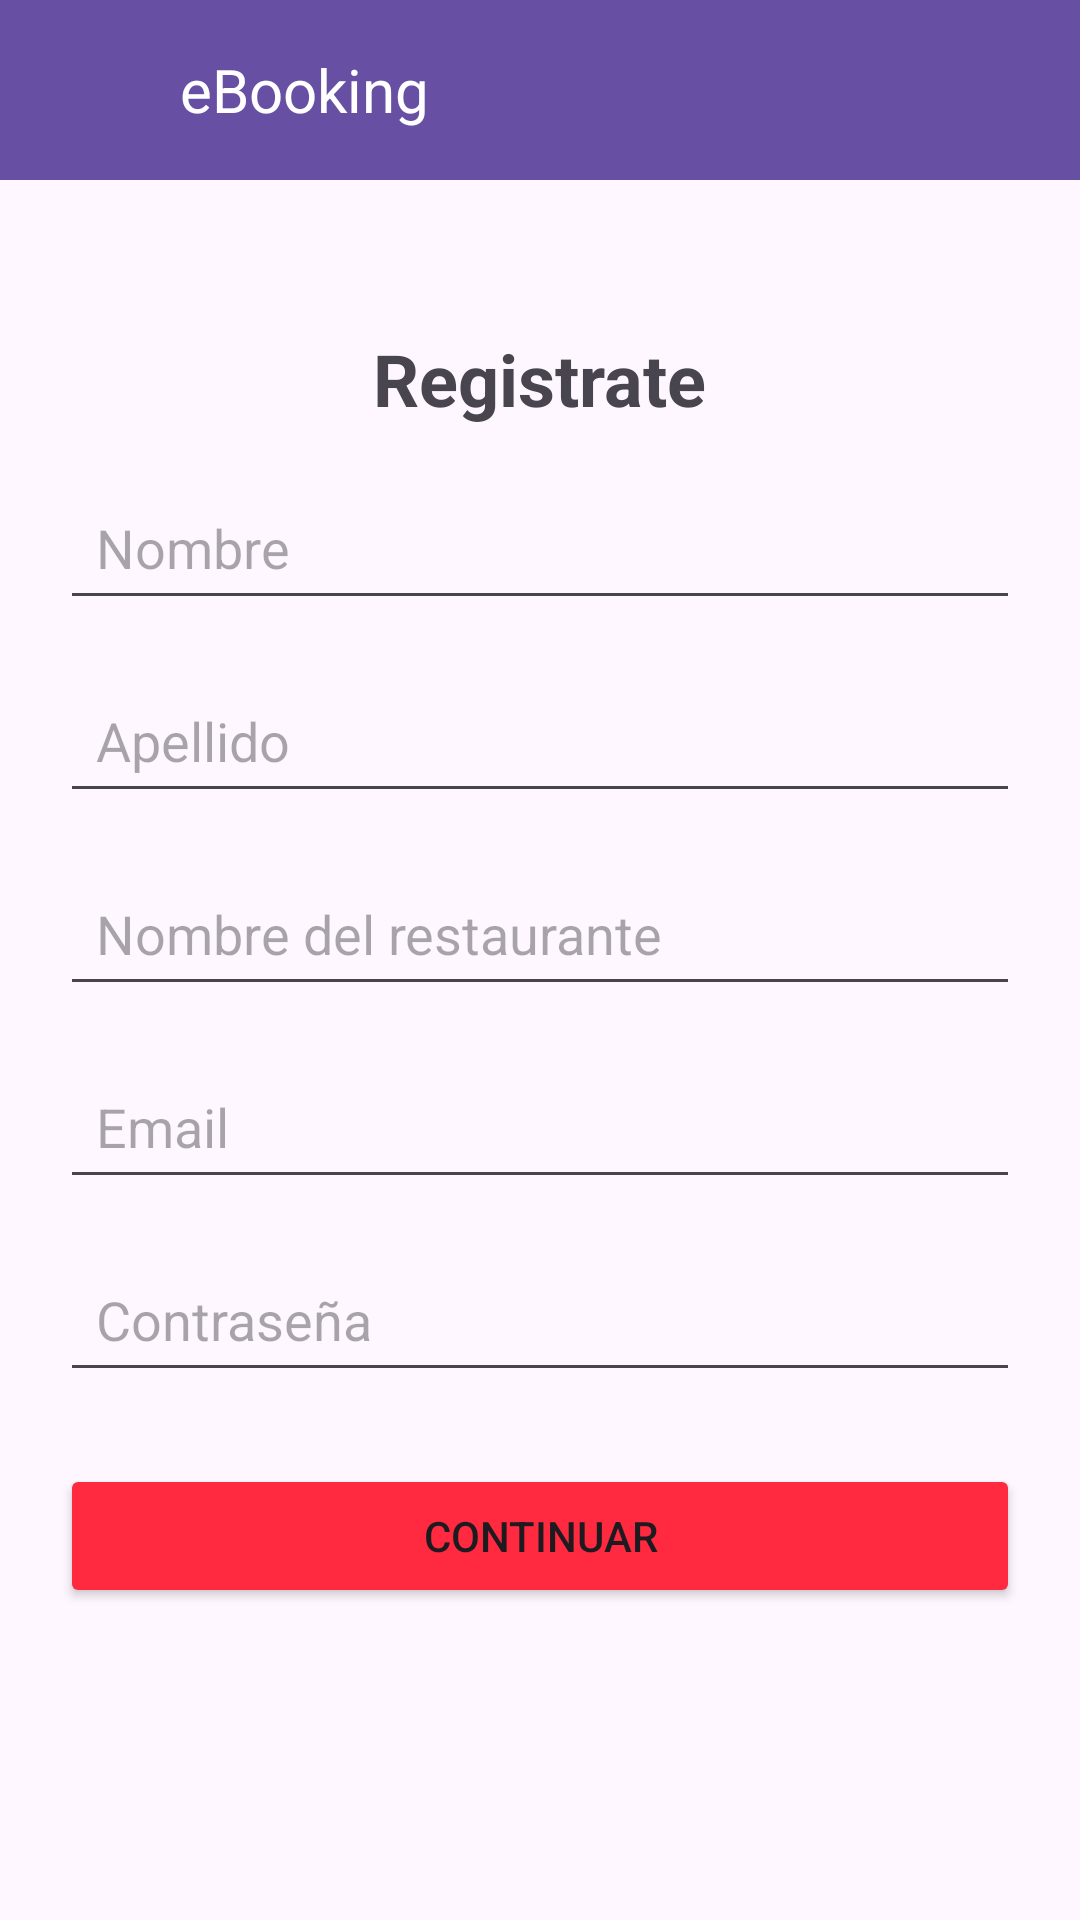

Android layout source for this screen:
<!-- AndroidManifest.xml: application theme Theme.EBooking -->
<!-- res/layout/activity_register.xml -->
<?xml version="1.0" encoding="utf-8"?>
<LinearLayout xmlns:android="http://schemas.android.com/apk/res/android"
    android:layout_width="match_parent"
    android:layout_height="match_parent"
    android:gravity="center_horizontal"
    android:orientation="vertical">

    <include
        android:id="@+id/navbar"
        android:layout_width="match_parent"
        android:layout_height="wrap_content"
        layout="@layout/navbar" />

    <LinearLayout
        android:layout_width="match_parent"
        android:layout_height="match_parent"
        android:gravity="center_horizontal"
        android:orientation="vertical"
        android:paddingHorizontal="20dp">

        <TextView
            android:id="@+id/registerTextView"
            android:layout_width="wrap_content"
            android:layout_height="wrap_content"
            android:layout_marginTop="50dp"
            android:text="@string/register_title"
            android:textSize="24sp"
            android:textStyle="bold" />

        <EditText
            android:id="@+id/nameEditText"
            android:layout_width="match_parent"
            android:layout_height="wrap_content"
            android:layout_marginTop="16dp"
            android:hint="@string/name_hint"
            android:inputType="textPersonName"
            android:minHeight="48dp"
            android:padding="12dp" />

        <EditText
            android:id="@+id/lastNameEditText"
            android:layout_width="match_parent"
            android:layout_height="wrap_content"
            android:layout_marginTop="16dp"
            android:hint="@string/last_name_hint"
            android:inputType="textPersonName"
            android:minHeight="48dp"
            android:padding="12dp" />

        <EditText
            android:id="@+id/restaurantNameEditText"
            android:layout_width="match_parent"
            android:layout_height="wrap_content"
            android:layout_marginTop="16dp"
            android:hint="@string/restaurant_name_hint"
            android:inputType="textPersonName"
            android:minHeight="48dp"
            android:padding="12dp" />

        <EditText
            android:id="@+id/emailEditText"
            android:layout_width="match_parent"
            android:layout_height="wrap_content"
            android:layout_marginTop="16dp"
            android:hint="@string/email_hint"
            android:inputType="textEmailAddress"
            android:minHeight="48dp"
            android:padding="12dp" />

        <EditText
            android:id="@+id/passwordEditText"
            android:layout_width="match_parent"
            android:layout_height="wrap_content"
            android:layout_marginTop="16dp"
            android:hint="@string/password_hint"
            android:inputType="textPassword"
            android:minHeight="48dp"
            android:padding="12dp" />

        <Button
            android:id="@+id/registerSubmitButton"
            android:layout_width="match_parent"
            android:layout_height="wrap_content"
            android:layout_marginTop="24dp"
            android:backgroundTint="#ff2a40"
            android:baselineAligned="false"
            android:text="@string/register_button" />
    </LinearLayout>
</LinearLayout>
<!-- res/layout/navbar.xml (included above) -->
<?xml version="1.0" encoding="utf-8"?>
<LinearLayout xmlns:android="http://schemas.android.com/apk/res/android"
    android:layout_width="match_parent"
    android:layout_height="wrap_content"
    android:orientation="horizontal"
    android:background="?android:attr/colorPrimary"
    android:padding="10dp"
    android:gravity="center_vertical">

    <ImageView
        android:id="@+id/navLogo"
        android:layout_width="40dp"
        android:layout_height="40dp"
        android:src="@drawable/logo" />

    <TextView
        android:id="@+id/navTitle"
        android:layout_width="wrap_content"
        android:layout_height="wrap_content"
        android:text="eBooking"
        android:textColor="#FFFFFF"
        android:textSize="20sp"
        android:layout_marginStart="10dp" />
</LinearLayout>
<!-- resources referenced by this layout -->
<resources>
  <string name="email_hint">Email</string>
  <string name="last_name_hint">Apellido</string>
  <string name="name_hint">Nombre</string>
  <string name="password_hint">Contraseña</string>
  <string name="register_button">Continuar</string>
  <string name="register_title">Registrate</string>
  <string name="restaurant_name_hint">Nombre del restaurante</string>
  <style name="Theme.EBooking" parent="Base.Theme.EBooking" />
  <style name="Base.Theme.EBooking" parent="Theme.Material3.DayNight.NoActionBar">
          
          
      </style>
</resources>
